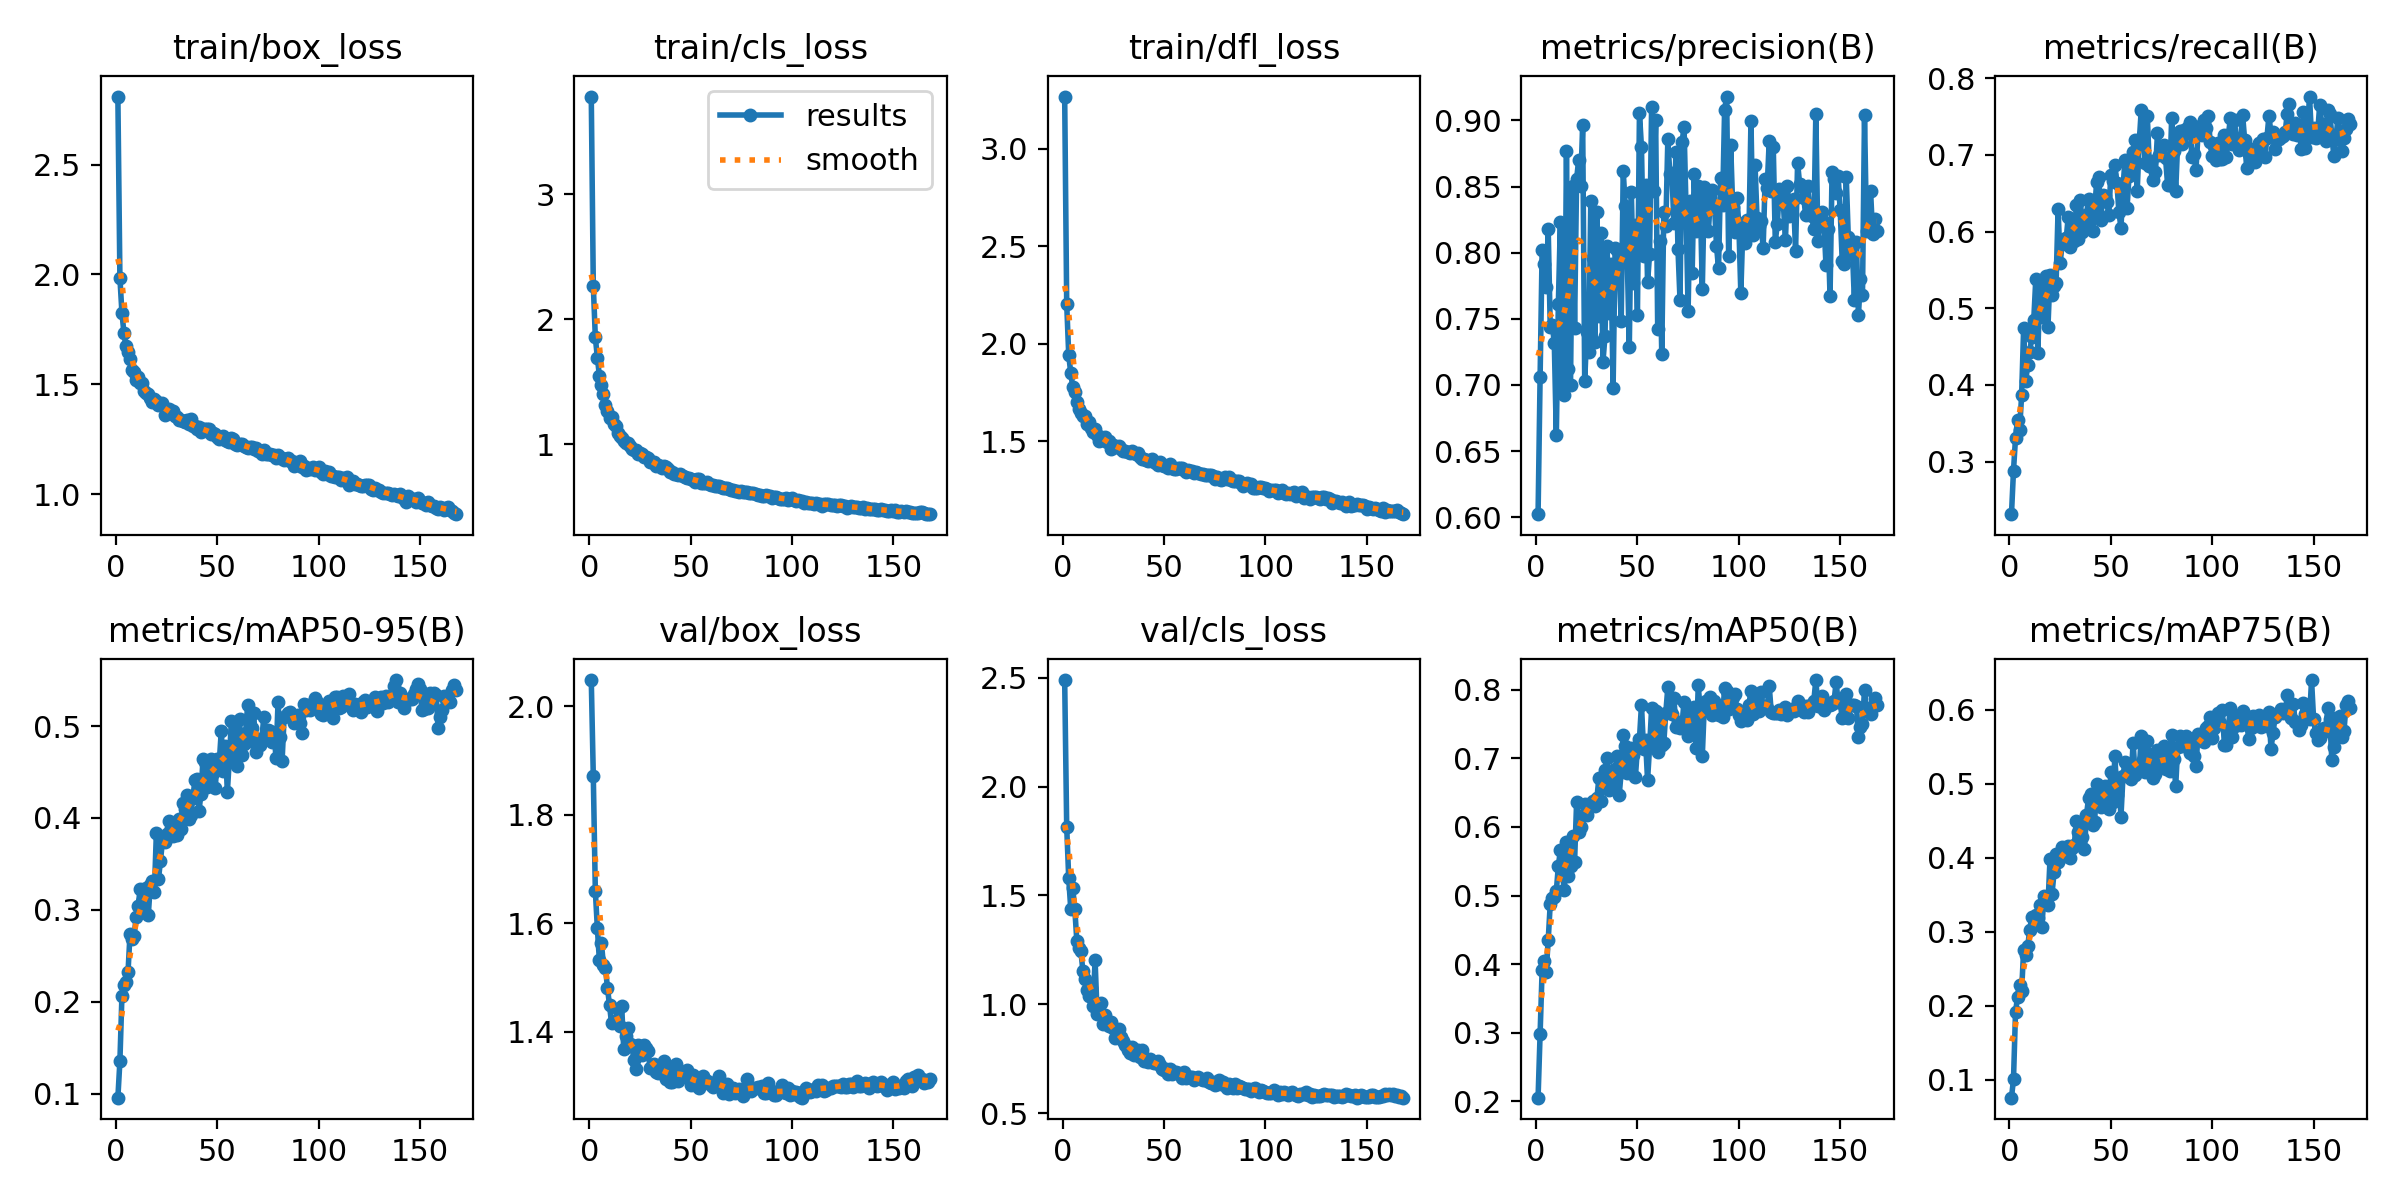

The file beside this chart, header and first rows:
epoch, time, train/box_loss, train/cls_loss, train/dfl_loss, metrics/precision(B), metrics/recall(B), metrics/mAP50(B), metrics/mAP75(B), metrics/mAP50-95(B), val/box_loss, val/cls_loss, val/dfl_loss, lr/pg0, lr/pg1, lr/pg2
1, 131.3, 2.809, 3.784, 3.267, 0.6023, 0.2314, 0.2054, 0.076, 0.09566, 2.048, 2.49, 2.439, 0.0003696, 0.0003696, 0.0003696
2, 250.9, 1.986, 2.27, 2.203, 0.706, 0.2883, 0.2984, 0.1009, 0.1353, 1.871, 1.815, 2.096, 0.0007375, 0.0007375, 0.0007375
3, 369.2, 1.826, 1.855, 1.942, 0.8019, 0.3311, 0.3913, 0.1922, 0.2062, 1.659, 1.578, 1.867, 0.001103, 0.001103, 0.001103
4, 485.5, 1.733, 1.693, 1.849, 0.7918, 0.3542, 0.4046, 0.2117, 0.2188, 1.591, 1.439, 1.779, 0.0011, 0.0011, 0.0011
5, 602.2, 1.673, 1.549, 1.777, 0.7742, 0.3407, 0.389, 0.2276, 0.222, 1.531, 1.532, 1.723, 0.001096, 0.001096, 0.001096
6, 719.2, 1.647, 1.47, 1.754, 0.8181, 0.3862, 0.4349, 0.2202, 0.2321, 1.563, 1.436, 1.75, 0.001093, 0.001093, 0.001093
7, 833.3, 1.615, 1.402, 1.702, 0.7438, 0.4739, 0.4881, 0.2757, 0.2742, 1.523, 1.292, 1.691, 0.001089, 0.001089, 0.001089
8, 951.5, 1.567, 1.311, 1.666, 0.7454, 0.4052, 0.4969, 0.2693, 0.2688, 1.517, 1.258, 1.686, 0.001085, 0.001085, 0.001085
9, 1069, 1.556, 1.265, 1.645, 0.7319, 0.4253, 0.4984, 0.2805, 0.2713, 1.481, 1.244, 1.644, 0.001082, 0.001082, 0.001082
10, 1184, 1.521, 1.211, 1.63, 0.6618, 0.4425, 0.5064, 0.3028, 0.2925, 1.449, 1.152, 1.609, 0.001078, 0.001078, 0.001078
11, 1300, 1.532, 1.219, 1.631, 0.7612, 0.4623, 0.543, 0.32, 0.3045, 1.416, 1.118, 1.585, 0.001074, 0.001074, 0.001074
12, 1413, 1.508, 1.163, 1.589, 0.8231, 0.4852, 0.5661, 0.3208, 0.3226, 1.419, 1.064, 1.579, 0.001071, 0.001071, 0.001071
13, 1531, 1.507, 1.143, 1.596, 0.6968, 0.5383, 0.5294, 0.3226, 0.3083, 1.418, 1.038, 1.579, 0.001067, 0.001067, 0.001067
14, 1646, 1.471, 1.091, 1.566, 0.6922, 0.4409, 0.5082, 0.3189, 0.2988, 1.441, 1.076, 1.605, 0.001063, 0.001063, 0.001063
15, 1763, 1.46, 1.062, 1.547, 0.8772, 0.5311, 0.5781, 0.3366, 0.3236, 1.411, 0.9918, 1.569, 0.00106, 0.00106, 0.00106
16, 1880, 1.458, 1.053, 1.562, 0.7124, 0.4884, 0.5284, 0.3061, 0.2945, 1.447, 1.203, 1.597, 0.001056, 0.001056, 0.001056
17, 1996, 1.44, 1.024, 1.534, 0.7, 0.5192, 0.5428, 0.3491, 0.3268, 1.368, 0.9547, 1.534, 0.001052, 0.001052, 0.001052
18, 2114, 1.418, 1.007, 1.502, 0.8506, 0.5426, 0.5863, 0.3467, 0.3318, 1.391, 0.9715, 1.553, 0.001049, 0.001049, 0.001049
19, 2228, 1.435, 1.006, 1.522, 0.7432, 0.4757, 0.5493, 0.3366, 0.3196, 1.407, 1.008, 1.554, 0.001045, 0.001045, 0.001045
20, 2344, 1.424, 0.985, 1.506, 0.8557, 0.5427, 0.6358, 0.3979, 0.3841, 1.377, 0.9103, 1.533, 0.001041, 0.001041, 0.001041
21, 2461, 1.408, 0.9648, 1.519, 0.8699, 0.5177, 0.5932, 0.3516, 0.3331, 1.375, 0.9516, 1.529, 0.001038, 0.001038, 0.001038
22, 2577, 1.41, 0.9536, 1.498, 0.8505, 0.5286, 0.5995, 0.3804, 0.3532, 1.348, 0.9129, 1.511, 0.001034, 0.001034, 0.001034
23, 2695, 1.415, 0.9504, 1.5, 0.8968, 0.5323, 0.6177, 0.4057, 0.3749, 1.331, 0.8997, 1.502, 0.00103, 0.00103, 0.00103
24, 2812, 1.363, 0.9182, 1.458, 0.7029, 0.6294, 0.6339, 0.3949, 0.3738, 1.375, 0.9173, 1.523, 0.001027, 0.001027, 0.001027
25, 2925, 1.382, 0.9258, 1.481, 0.7397, 0.5586, 0.6177, 0.4045, 0.3829, 1.363, 0.8894, 1.52, 0.001023, 0.001023, 0.001023
26, 3038, 1.386, 0.9229, 1.474, 0.7248, 0.5841, 0.6335, 0.4152, 0.3972, 1.357, 0.8449, 1.507, 0.001019, 0.001019, 0.001019
27, 3156, 1.373, 0.8984, 1.473, 0.839, 0.5902, 0.6327, 0.4029, 0.3881, 1.375, 0.8759, 1.519, 0.001016, 0.001016, 0.001016
28, 3270, 1.381, 0.8938, 1.475, 0.7962, 0.5913, 0.6376, 0.4078, 0.3807, 1.369, 0.8864, 1.533, 0.001012, 0.001012, 0.001012
29, 3387, 1.357, 0.8916, 1.462, 0.7328, 0.6191, 0.6312, 0.4166, 0.3859, 1.365, 0.8499, 1.511, 0.001008, 0.001008, 0.001008
30, 3505, 1.351, 0.8549, 1.45, 0.8305, 0.5803, 0.6415, 0.3998, 0.3815, 1.332, 0.8317, 1.492, 0.001005, 0.001005, 0.001005
31, 3622, 1.34, 0.8531, 1.452, 0.7523, 0.6067, 0.6714, 0.4128, 0.3992, 1.335, 0.8144, 1.485, 0.001001, 0.001001, 0.001001
32, 3736, 1.338, 0.8584, 1.445, 0.815, 0.5883, 0.6374, 0.4182, 0.3883, 1.34, 0.788, 1.488, 0.0009973, 0.0009973, 0.0009973
33, 3851, 1.332, 0.8274, 1.441, 0.7175, 0.6351, 0.664, 0.4503, 0.416, 1.326, 0.7749, 1.48, 0.0009937, 0.0009937, 0.0009937
34, 3968, 1.331, 0.8305, 1.451, 0.7369, 0.5903, 0.6826, 0.4346, 0.4102, 1.323, 0.8028, 1.482, 0.00099, 0.00099, 0.00099
35, 4083, 1.34, 0.8208, 1.438, 0.8053, 0.6414, 0.6999, 0.4438, 0.4246, 1.335, 0.766, 1.484, 0.0009863, 0.0009863, 0.0009863
36, 4197, 1.318, 0.8069, 1.433, 0.7543, 0.599, 0.6536, 0.4285, 0.3992, 1.329, 0.7819, 1.488, 0.0009827, 0.0009827, 0.0009827
37, 4312, 1.342, 0.8279, 1.441, 0.7914, 0.6086, 0.6607, 0.4123, 0.4034, 1.346, 0.7908, 1.497, 0.000979, 0.000979, 0.000979
38, 4429, 1.311, 0.8159, 1.42, 0.6974, 0.622, 0.6698, 0.4579, 0.4222, 1.312, 0.7597, 1.469, 0.0009753, 0.0009753, 0.0009753
39, 4545, 1.31, 0.8012, 1.409, 0.8038, 0.642, 0.6847, 0.4808, 0.4411, 1.328, 0.7905, 1.484, 0.0009717, 0.0009717, 0.0009717
40, 4662, 1.295, 0.7775, 1.41, 0.8023, 0.6285, 0.704, 0.4862, 0.4422, 1.308, 0.7379, 1.465, 0.000968, 0.000968, 0.000968
41, 4778, 1.305, 0.7789, 1.406, 0.7913, 0.6011, 0.6464, 0.4441, 0.4075, 1.307, 0.7454, 1.471, 0.0009643, 0.0009643, 0.0009643
42, 4894, 1.286, 0.7581, 1.399, 0.7482, 0.6268, 0.6801, 0.4488, 0.4266, 1.331, 0.7328, 1.481, 0.0009607, 0.0009607, 0.0009607
43, 5009, 1.299, 0.7637, 1.406, 0.8615, 0.6645, 0.7344, 0.5005, 0.4647, 1.341, 0.7483, 1.487, 0.000957, 0.000957, 0.000957
44, 5123, 1.295, 0.7548, 1.409, 0.8355, 0.671, 0.7174, 0.4895, 0.4608, 1.309, 0.7344, 1.47, 0.0009533, 0.0009533, 0.0009533
45, 5240, 1.298, 0.7581, 1.394, 0.7944, 0.615, 0.6783, 0.469, 0.4337, 1.326, 0.7292, 1.475, 0.0009497, 0.0009497, 0.0009497
46, 5356, 1.296, 0.7481, 1.386, 0.729, 0.6472, 0.6931, 0.4814, 0.4376, 1.318, 0.7291, 1.465, 0.000946, 0.000946, 0.000946
47, 5469, 1.273, 0.7404, 1.378, 0.8459, 0.6468, 0.7144, 0.4974, 0.4641, 1.323, 0.7371, 1.463, 0.0009424, 0.0009424, 0.0009424
48, 5586, 1.279, 0.7284, 1.395, 0.7769, 0.6386, 0.7043, 0.4876, 0.4493, 1.329, 0.7207, 1.467, 0.0009387, 0.0009387, 0.0009387
49, 5700, 1.275, 0.7293, 1.376, 0.8209, 0.622, 0.6729, 0.4658, 0.4321, 1.315, 0.7024, 1.463, 0.000935, 0.000935, 0.000935
50, 5816, 1.259, 0.7178, 1.372, 0.7528, 0.6739, 0.715, 0.5168, 0.4643, 1.301, 0.696, 1.448, 0.0009314, 0.0009314, 0.0009314
51, 5932, 1.253, 0.7127, 1.375, 0.9055, 0.6657, 0.7281, 0.4758, 0.4599, 1.319, 0.7012, 1.47, 0.0009277, 0.0009277, 0.0009277
52, 6048, 1.258, 0.6966, 1.363, 0.8796, 0.6869, 0.7782, 0.5381, 0.4951, 1.302, 0.6809, 1.45, 0.000924, 0.000924, 0.000924
53, 6164, 1.267, 0.7206, 1.384, 0.7974, 0.663, 0.7136, 0.4846, 0.4508, 1.309, 0.7027, 1.462, 0.0009204, 0.0009204, 0.0009204
54, 6279, 1.249, 0.7234, 1.365, 0.8509, 0.6252, 0.7262, 0.508, 0.4784, 1.295, 0.6796, 1.452, 0.0009167, 0.0009167, 0.0009167
55, 6396, 1.244, 0.6884, 1.359, 0.7775, 0.605, 0.6686, 0.456, 0.4282, 1.314, 0.6889, 1.461, 0.000913, 0.000913, 0.000913
56, 6512, 1.24, 0.6878, 1.355, 0.799, 0.6571, 0.7163, 0.5106, 0.4652, 1.318, 0.6893, 1.453, 0.0009094, 0.0009094, 0.0009094
57, 6627, 1.255, 0.691, 1.362, 0.9104, 0.6937, 0.7731, 0.5303, 0.5055, 1.307, 0.6832, 1.458, 0.0009057, 0.0009057, 0.0009057
58, 6743, 1.254, 0.6953, 1.362, 0.8466, 0.6309, 0.721, 0.5111, 0.4721, 1.308, 0.6796, 1.46, 0.000902, 0.000902, 0.000902
59, 6858, 1.228, 0.682, 1.362, 0.9002, 0.6729, 0.7685, 0.5261, 0.496, 1.307, 0.6598, 1.463, 0.0008984, 0.0008984, 0.0008984
60, 6972, 1.224, 0.6715, 1.354, 0.7422, 0.6858, 0.7088, 0.5065, 0.4568, 1.302, 0.6865, 1.457, 0.0008947, 0.0008947, 0.0008947
... 108 more rows
